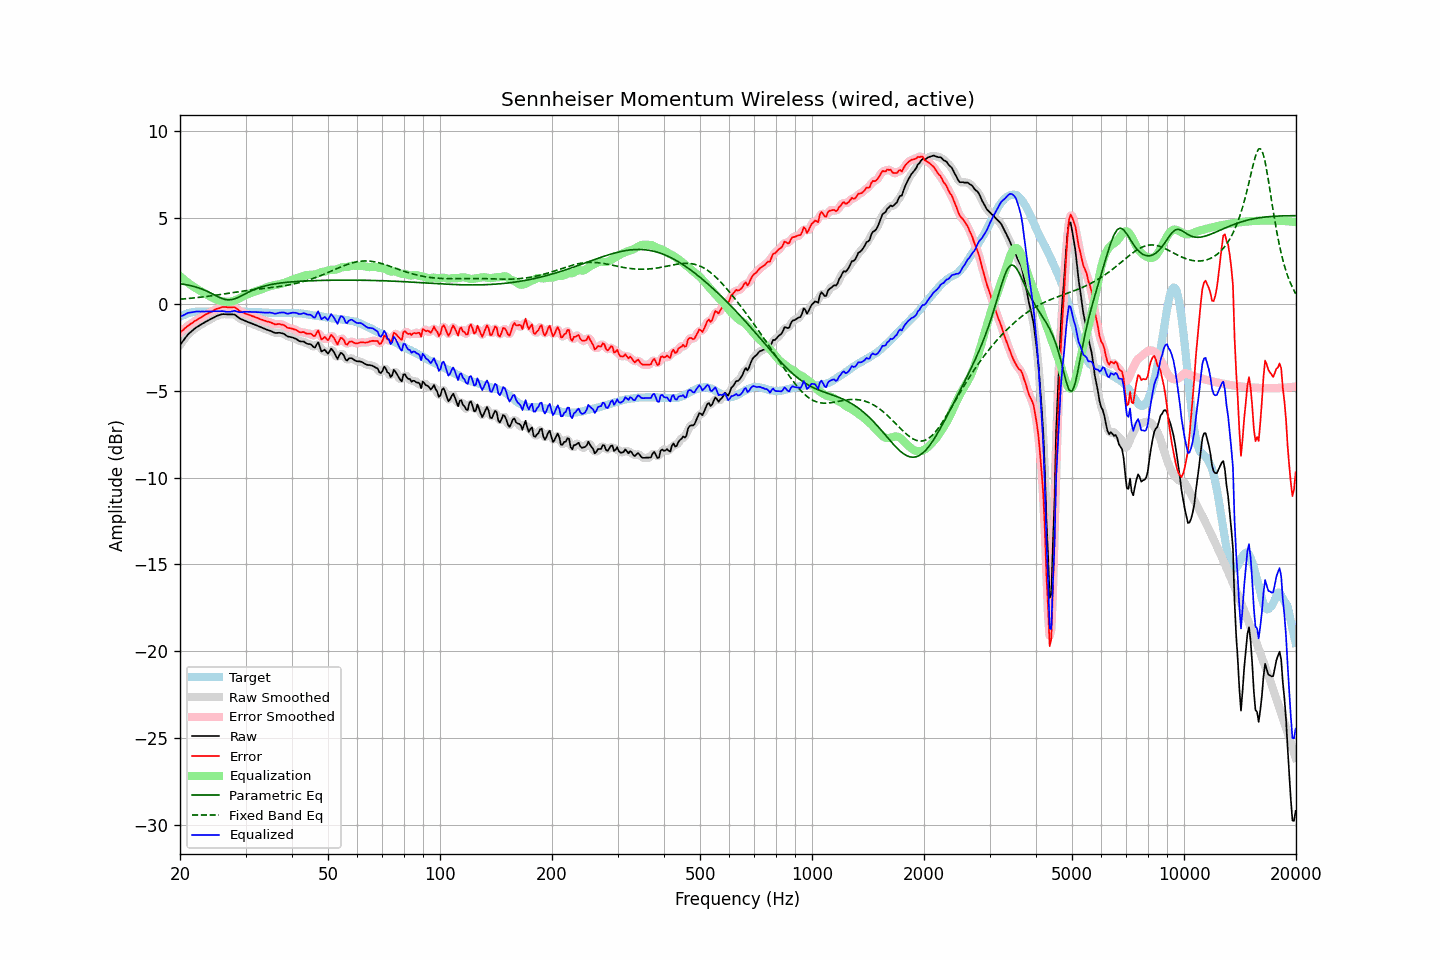

The table this chart was drawn from, first rows:
frequency, raw, error, smoothed, error_smoothed, equalization, parametric_eq, fixed_band_eq, equalized_raw, equalized_smoothed, target
20.00, -2.34, -1.62, -2.35, -1.63, 1.62, 1.19, 0.29, -0.72, -0.73, -0.72
20.20, -2.22, -1.55, -2.22, -1.55, 1.54, 1.17, 0.30, -0.68, -0.68, -0.67
20.40, -2.10, -1.48, -2.09, -1.47, 1.46, 1.16, 0.31, -0.64, -0.63, -0.62
20.61, -1.97, -1.38, -1.97, -1.39, 1.39, 1.14, 0.32, -0.59, -0.59, -0.59
20.81, -1.85, -1.31, -1.85, -1.31, 1.31, 1.13, 0.33, -0.54, -0.54, -0.54
21.02, -1.73, -1.23, -1.74, -1.23, 1.24, 1.11, 0.33, -0.49, -0.50, -0.50
21.23, -1.65, -1.17, -1.65, -1.17, 1.17, 1.09, 0.34, -0.48, -0.48, -0.49
21.44, -1.57, -1.11, -1.57, -1.10, 1.10, 1.07, 0.35, -0.47, -0.46, -0.47
21.66, -1.49, -1.05, -1.49, -1.04, 1.04, 1.05, 0.36, -0.45, -0.45, -0.45
21.87, -1.41, -0.97, -1.41, -0.98, 0.98, 1.02, 0.37, -0.43, -0.43, -0.44
22.09, -1.34, -0.92, -1.34, -0.92, 0.92, 0.99, 0.38, -0.42, -0.42, -0.42
22.31, -1.28, -0.87, -1.28, -0.87, 0.87, 0.96, 0.39, -0.42, -0.41, -0.41
22.54, -1.22, -0.81, -1.22, -0.82, 0.81, 0.93, 0.40, -0.41, -0.42, -0.41
22.76, -1.17, -0.76, -1.17, -0.76, 0.75, 0.90, 0.41, -0.42, -0.42, -0.41
22.99, -1.11, -0.69, -1.11, -0.70, 0.70, 0.87, 0.42, -0.41, -0.42, -0.42
23.22, -1.06, -0.64, -1.06, -0.64, 0.64, 0.83, 0.44, -0.42, -0.41, -0.42
23.45, -1.00, -0.58, -1.00, -0.58, 0.59, 0.79, 0.45, -0.41, -0.41, -0.42
23.69, -0.95, -0.54, -0.95, -0.54, 0.54, 0.75, 0.46, -0.41, -0.41, -0.41
23.92, -0.90, -0.49, -0.90, -0.49, 0.49, 0.70, 0.47, -0.41, -0.41, -0.41
24.16, -0.85, -0.45, -0.85, -0.45, 0.44, 0.66, 0.48, -0.41, -0.41, -0.40
24.40, -0.80, -0.41, -0.80, -0.40, 0.39, 0.61, 0.50, -0.41, -0.41, -0.40
24.65, -0.75, -0.35, -0.75, -0.35, 0.35, 0.56, 0.51, -0.41, -0.41, -0.41
24.89, -0.70, -0.29, -0.70, -0.30, 0.30, 0.51, 0.52, -0.40, -0.40, -0.41
25.14, -0.66, -0.25, -0.66, -0.26, 0.26, 0.47, 0.54, -0.40, -0.40, -0.41
25.39, -0.63, -0.23, -0.63, -0.23, 0.23, 0.42, 0.55, -0.40, -0.40, -0.40
25.65, -0.60, -0.20, -0.60, -0.19, 0.20, 0.38, 0.56, -0.40, -0.40, -0.40
25.91, -0.57, -0.16, -0.58, -0.17, 0.18, 0.34, 0.58, -0.39, -0.40, -0.41
26.16, -0.56, -0.15, -0.57, -0.15, 0.17, 0.31, 0.59, -0.40, -0.40, -0.41
26.43, -0.57, -0.16, -0.57, -0.15, 0.16, 0.28, 0.60, -0.42, -0.41, -0.41
26.69, -0.57, -0.16, -0.57, -0.16, 0.15, 0.27, 0.62, -0.42, -0.42, -0.41
26.96, -0.58, -0.18, -0.58, -0.17, 0.15, 0.26, 0.63, -0.44, -0.43, -0.41
27.23, -0.58, -0.18, -0.58, -0.17, 0.15, 0.26, 0.65, -0.43, -0.43, -0.41
27.50, -0.58, -0.17, -0.58, -0.17, 0.17, 0.27, 0.66, -0.42, -0.41, -0.41
27.77, -0.58, -0.16, -0.58, -0.17, 0.19, 0.29, 0.68, -0.39, -0.39, -0.42
28.05, -0.59, -0.17, -0.61, -0.18, 0.22, 0.32, 0.69, -0.37, -0.39, -0.42
28.33, -0.66, -0.23, -0.66, -0.23, 0.26, 0.35, 0.70, -0.41, -0.40, -0.43
28.62, -0.73, -0.30, -0.73, -0.30, 0.30, 0.39, 0.72, -0.43, -0.43, -0.43
28.90, -0.80, -0.38, -0.80, -0.37, 0.35, 0.44, 0.73, -0.46, -0.45, -0.43
29.19, -0.85, -0.41, -0.85, -0.42, 0.40, 0.48, 0.75, -0.45, -0.45, -0.44
29.48, -0.89, -0.47, -0.89, -0.47, 0.45, 0.53, 0.76, -0.44, -0.44, -0.42
29.78, -0.93, -0.50, -0.93, -0.51, 0.50, 0.58, 0.77, -0.43, -0.43, -0.43
30.08, -0.97, -0.55, -0.97, -0.54, 0.54, 0.63, 0.79, -0.43, -0.43, -0.42
30.38, -1.01, -0.58, -1.01, -0.58, 0.58, 0.68, 0.80, -0.43, -0.43, -0.43
30.68, -1.04, -0.61, -1.05, -0.61, 0.61, 0.72, 0.81, -0.43, -0.43, -0.44
30.99, -1.08, -0.64, -1.08, -0.64, 0.65, 0.77, 0.82, -0.44, -0.44, -0.44
31.30, -1.12, -0.68, -1.12, -0.68, 0.68, 0.81, 0.83, -0.44, -0.44, -0.44
31.61, -1.15, -0.71, -1.16, -0.71, 0.71, 0.85, 0.85, -0.44, -0.44, -0.44
31.93, -1.19, -0.75, -1.19, -0.74, 0.75, 0.89, 0.86, -0.44, -0.44, -0.45
32.24, -1.23, -0.78, -1.23, -0.78, 0.78, 0.92, 0.87, -0.45, -0.45, -0.46
32.57, -1.27, -0.82, -1.27, -0.82, 0.82, 0.95, 0.88, -0.45, -0.45, -0.45
32.89, -1.31, -0.86, -1.31, -0.86, 0.85, 0.98, 0.89, -0.46, -0.46, -0.45
33.22, -1.35, -0.89, -1.35, -0.89, 0.89, 1.01, 0.90, -0.47, -0.47, -0.47
33.55, -1.39, -0.92, -1.39, -0.92, 0.92, 1.04, 0.91, -0.47, -0.48, -0.47
33.89, -1.43, -0.95, -1.43, -0.95, 0.95, 1.06, 0.92, -0.48, -0.48, -0.48
34.23, -1.46, -0.99, -1.46, -0.98, 0.99, 1.09, 0.94, -0.48, -0.48, -0.47
34.57, -1.49, -1.00, -1.49, -1.01, 1.02, 1.11, 0.95, -0.47, -0.47, -0.49
34.92, -1.52, -1.03, -1.52, -1.03, 1.05, 1.13, 0.96, -0.47, -0.48, -0.49
35.27, -1.56, -1.07, -1.57, -1.07, 1.07, 1.15, 0.97, -0.49, -0.49, -0.49
35.62, -1.60, -1.10, -1.61, -1.11, 1.09, 1.16, 0.98, -0.51, -0.52, -0.50
35.97, -1.65, -1.15, -1.64, -1.14, 1.11, 1.18, 0.99, -0.54, -0.53, -0.50
... 635 more rows
